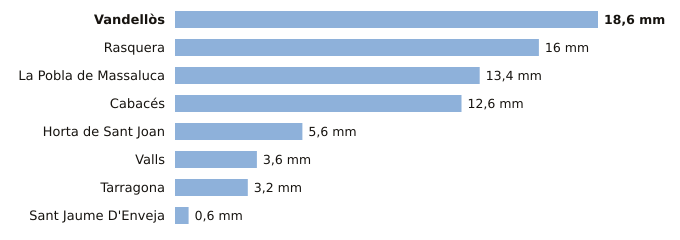

Data behind this chart, as committed beside it:
estacion, provincia, indicativo, mm_6_dias_anteriores, mm_hoy, mm_7_dias, horas_de_hoy
Vandellòs, Tarragona, 0002I, 18.6, 0.0, 18.6, 3
Rasquera, Tarragona, 9975X, 16.0, 0.0, 16.0, 1
La Pobla de Massaluca, Tarragona, 9947X, 13.4, 0.0, 13.4, 1
Cabacés, Tarragona, 9961X, 12.6, 0.0, 12.6, 1
Horta de Sant Joan, Tarragona, 9946X, 5.6, 0.0, 5.6, 1
Valls, Tarragona, 0034X, 3.6, 0.0, 3.6, 2
Tarragona, Tarragona, 0042Y, 3.2, 0.0, 3.2, 3
Sant Jaume D'Enveja, Tarragona, 9987P, 0.6, 0.0, 0.6, 2
